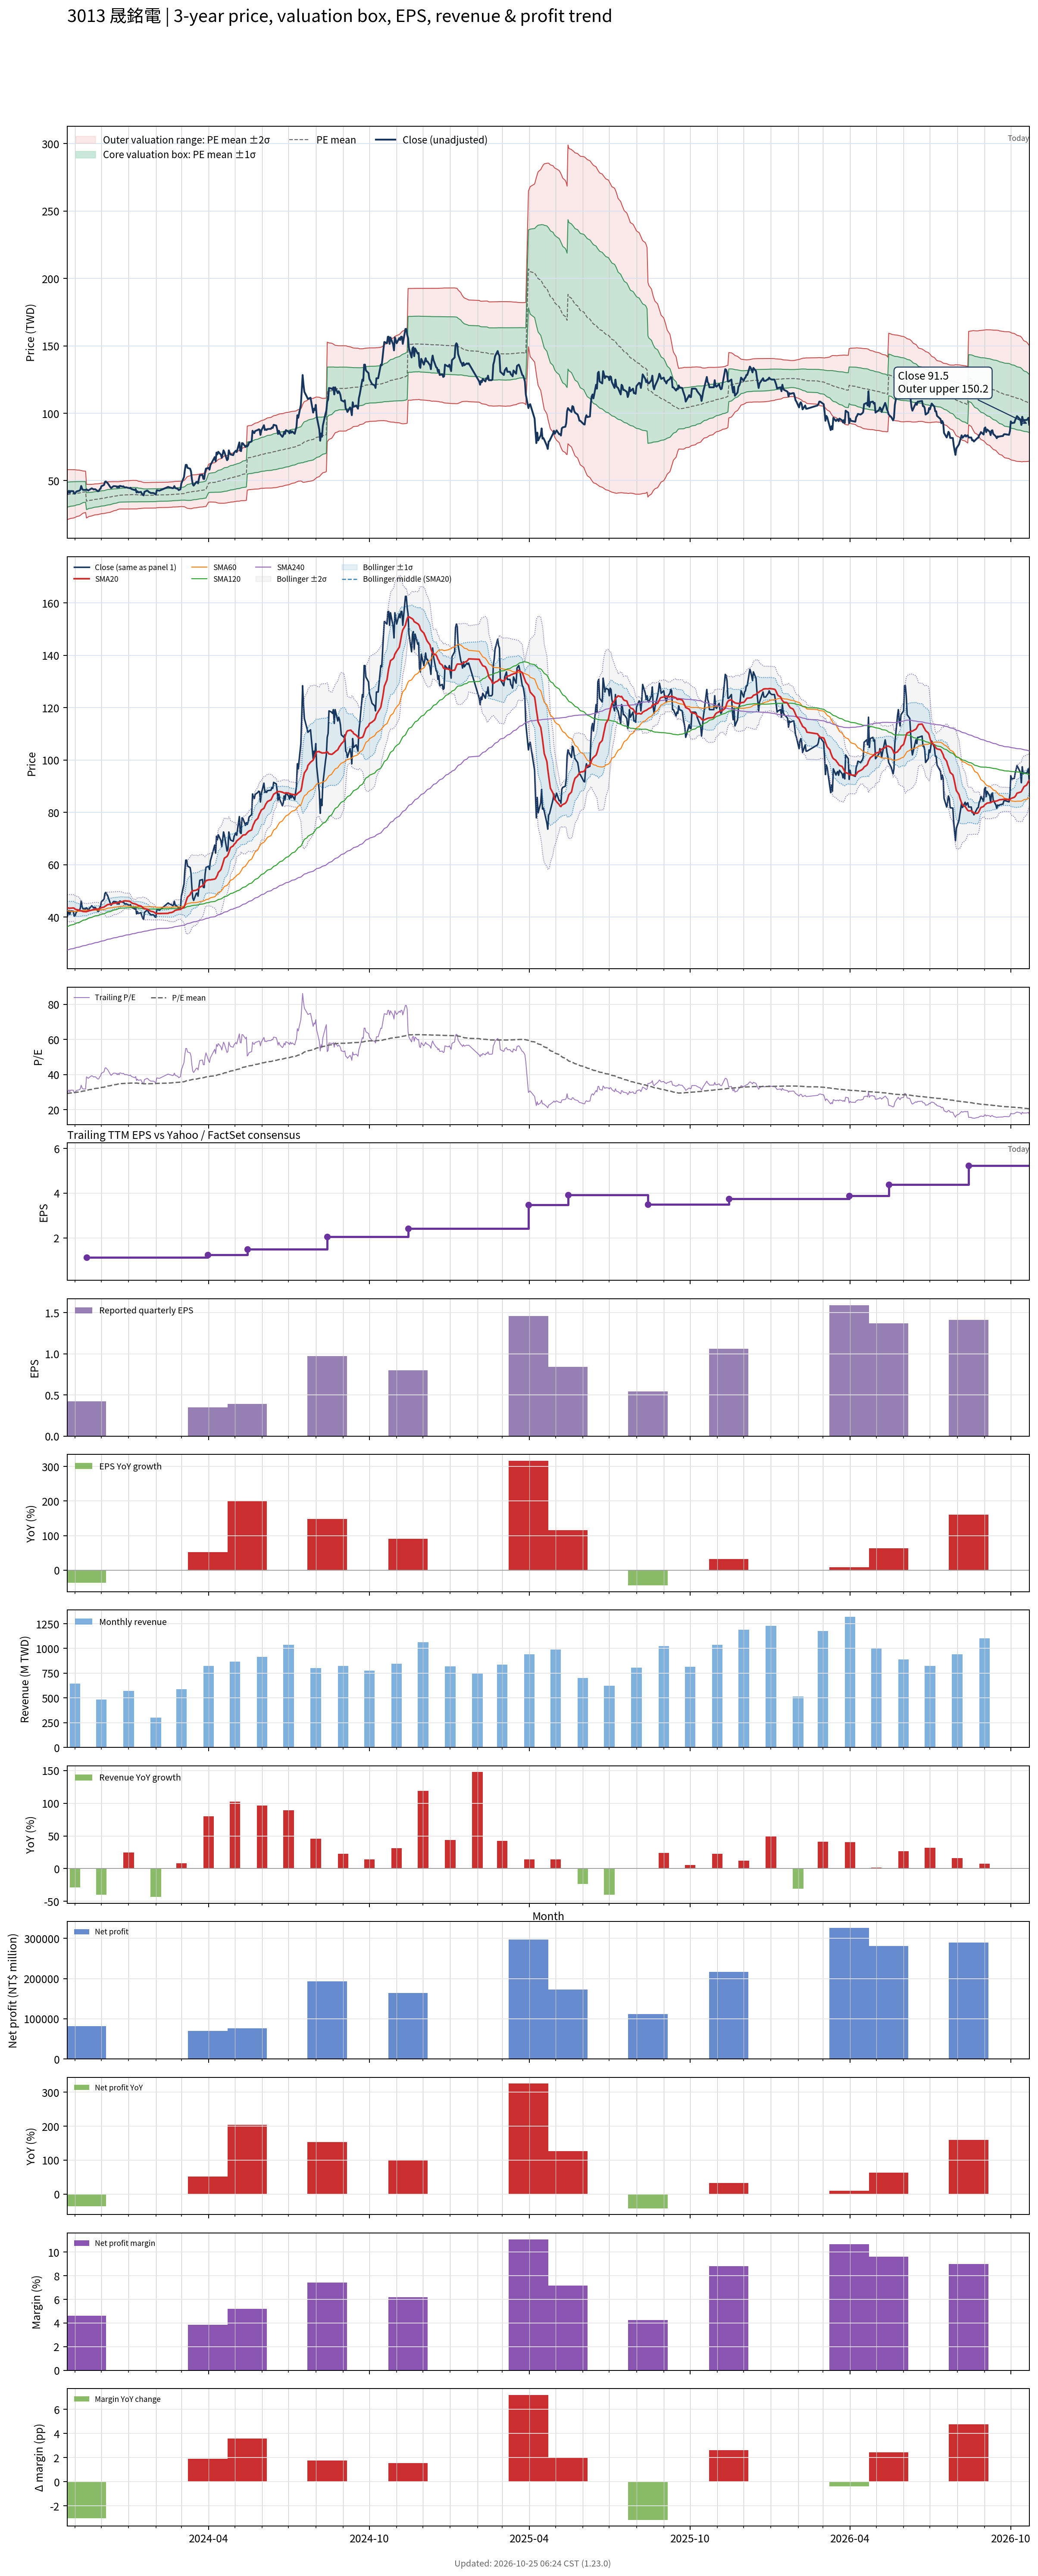

Source data for this figure (header and first rows):
# chart-version: skill-stock-dynamic-val…
date, close, available_date, period_end, eps, ttm_eps, pe, pe_mean, pe_std, price_m2, price_m1, price_mean, price_p1, price_p2, forward_eps, forward_pe, forward_pe_mean, forward_pe_std, forward_price_m2, forward_price_m1, forward_price_mean, forward_price_p1, forward_price_p2, sma20
2023-10-23, 40, 2023-08-14, 2023-06-30, 0.39, 1.356, 29.5, 29.25, 6.845, 21.09, 30.37, 39.65, 48.93, 58.21, , , , , , , , , , 43.44
2023-10-24, 41.15, 2023-08-14, 2023-06-30, 0.39, 1.356, 30.35, 29.33, 6.793, 21.35, 30.56, 39.77, 48.98, 58.19, , , , , , , , , , 43.45
2023-10-25, 42.5, 2023-08-14, 2023-06-30, 0.39, 1.356, 31.35, 29.42, 6.755, 21.57, 30.73, 39.88, 49.04, 58.2, , , , , , , , , , 43.44
2023-10-26, 41.01, 2023-08-14, 2023-06-30, 0.39, 1.356, 30.25, 29.5, 6.71, 21.79, 30.89, 39.99, 49.09, 58.18, , , , , , , , , , 43.35
2023-10-27, 42.31, 2023-08-14, 2023-06-30, 0.39, 1.356, 31.21, 29.58, 6.665, 22.03, 31.07, 40.1, 49.14, 58.18, , , , , , , , , , 43.4
2023-10-30, 42.21, 2023-08-14, 2023-06-30, 0.39, 1.356, 31.13, 29.67, 6.617, 22.28, 31.25, 40.22, 49.19, 58.16, , , , , , , , , , 43.46
2023-10-31, 40.38, 2023-08-14, 2023-06-30, 0.39, 1.356, 29.79, 29.74, 6.574, 22.49, 31.4, 40.32, 49.23, 58.14, , , , , , , , , , 43.36
2023-11-01, 40.43, 2023-08-14, 2023-06-30, 0.39, 1.356, 29.82, 29.81, 6.525, 22.72, 31.57, 40.42, 49.26, 58.11, , , , , , , , , , 43.04
2023-11-02, 41.54, 2023-08-14, 2023-06-30, 0.39, 1.356, 30.64, 29.91, 6.448, 23.06, 31.81, 40.55, 49.29, 58.03, , , , , , , , , , 42.93
2023-11-03, 42.12, 2023-08-14, 2023-06-30, 0.39, 1.356, 31.06, 30.02, 6.354, 23.47, 32.08, 40.7, 49.31, 57.92, , , , , , , , , , 42.81
2023-11-06, 42.6, 2023-08-14, 2023-06-30, 0.39, 1.356, 31.42, 30.13, 6.263, 23.86, 32.35, 40.84, 49.33, 57.83, , , , , , , , , , 42.64
2023-11-07, 43.37, 2023-08-14, 2023-06-30, 0.39, 1.356, 31.99, 30.25, 6.142, 24.36, 32.69, 41.02, 49.34, 57.67, , , , , , , , , , 42.39
2023-11-08, 46.06, 2023-08-14, 2023-06-30, 0.39, 1.356, 33.97, 30.4, 6.027, 24.87, 33.04, 41.21, 49.38, 57.55, , , , , , , , , , 42.39
2023-11-09, 44.04, 2023-08-14, 2023-06-30, 0.39, 1.356, 32.48, 30.52, 5.904, 25.37, 33.38, 41.38, 49.39, 57.39, , , , , , , , , , 42.24
2023-11-10, 43.17, 2023-08-14, 2023-06-30, 0.39, 1.356, 31.84, 30.64, 5.78, 25.87, 33.71, 41.55, 49.38, 57.22, , , , , , , , , , 42.11
2023-11-13, 43.12, 2023-08-14, 2023-06-30, 0.39, 1.356, 31.81, 30.77, 5.644, 26.41, 34.06, 41.71, 49.36, 57.02, , , , , , , , , , 42.06
2023-11-14, 43.56, 2023-11-14, 2023-09-30, 0.42, 1.125, 38.72, 30.94, 5.555, 22.31, 28.56, 34.81, 41.06, 47.31, , , , , , , , , , 42.06
2023-11-15, 43.17, 2023-11-14, 2023-09-30, 0.42, 1.125, 38.38, 31.12, 5.46, 22.72, 28.86, 35.01, 41.15, 47.29, , , , , , , , , , 42.21
2023-11-16, 42.6, 2023-11-14, 2023-09-30, 0.42, 1.125, 37.86, 31.28, 5.36, 23.13, 29.16, 35.19, 41.22, 47.25, , , , , , , , , , 42.29
2023-11-17, 43.12, 2023-11-14, 2023-09-30, 0.42, 1.125, 38.33, 31.44, 5.28, 23.49, 29.43, 35.37, 41.31, 47.25, , , , , , , , , , 42.42
2023-11-20, 44.33, 2023-11-14, 2023-09-30, 0.42, 1.125, 39.4, 31.61, 5.21, 23.84, 29.7, 35.56, 41.42, 47.28, , , , , , , , , , 42.64
2023-11-21, 43.99, 2023-11-14, 2023-09-30, 0.42, 1.125, 39.1, 31.76, 5.166, 24.11, 29.92, 35.73, 41.54, 47.35, , , , , , , , , , 42.78
2023-11-22, 43.51, 2023-11-14, 2023-09-30, 0.42, 1.125, 38.68, 31.9, 5.125, 24.35, 30.12, 35.89, 41.65, 47.42, , , , , , , , , , 42.83
2023-11-23, 43.61, 2023-11-14, 2023-09-30, 0.42, 1.125, 38.76, 32.02, 5.113, 24.52, 30.27, 36.02, 41.77, 47.53, , , , , , , , , , 42.96
2023-11-24, 43.65, 2023-11-14, 2023-09-30, 0.42, 1.125, 38.8, 32.14, 5.103, 24.67, 30.42, 36.16, 41.9, 47.64, , , , , , , , , , 43.03
2023-11-27, 42.16, 2023-11-14, 2023-09-30, 0.42, 1.125, 37.48, 32.25, 5.079, 24.85, 30.56, 36.28, 41.99, 47.7, , , , , , , , , , 43.03
2023-11-28, 42.31, 2023-11-14, 2023-09-30, 0.42, 1.125, 37.61, 32.35, 5.058, 25.01, 30.7, 36.39, 42.08, 47.78, , , , , , , , , , 43.12
2023-11-29, 43.56, 2023-11-14, 2023-09-30, 0.42, 1.125, 38.72, 32.47, 5.04, 25.19, 30.86, 36.53, 42.2, 47.87, , , , , , , , , , 43.28
2023-11-30, 44.13, 2023-11-14, 2023-09-30, 0.42, 1.125, 39.23, 32.59, 5.028, 25.35, 31.01, 36.66, 42.32, 47.98, , , , , , , , , , 43.41
2023-12-01, 45.87, 2023-11-14, 2023-09-30, 0.42, 1.125, 40.77, 32.73, 5.019, 25.53, 31.17, 36.82, 42.47, 48.11, , , , , , , , , , 43.6
2023-12-04, 46.83, 2023-11-14, 2023-09-30, 0.42, 1.125, 41.62, 32.87, 5.023, 25.68, 31.33, 36.98, 42.63, 48.28, , , , , , , , , , 43.81
2023-12-05, 49.04, 2023-11-14, 2023-09-30, 0.42, 1.125, 43.59, 33.04, 5.04, 25.83, 31.5, 37.17, 42.84, 48.51, , , , , , , , , , 44.09
2023-12-06, 49.42, 2023-11-14, 2023-09-30, 0.42, 1.125, 43.93, 33.21, 5.063, 25.97, 31.67, 37.36, 43.06, 48.75, , , , , , , , , , 44.26
2023-12-07, 48.75, 2023-11-14, 2023-09-30, 0.42, 1.125, 43.33, 33.37, 5.074, 26.13, 31.84, 37.54, 43.25, 48.96, , , , , , , , , , 44.5
2023-12-08, 48.27, 2023-11-14, 2023-09-30, 0.42, 1.125, 42.91, 33.52, 5.091, 26.26, 31.98, 37.71, 43.44, 49.17, , , , , , , , , , 44.75
2023-12-11, 45.38, 2023-11-14, 2023-09-30, 0.42, 1.125, 40.34, 33.67, 5.037, 26.54, 32.21, 37.87, 43.54, 49.21, , , , , , , , , , 44.86
2023-12-12, 44.52, 2023-11-14, 2023-09-30, 0.42, 1.125, 39.57, 33.8, 4.976, 26.83, 32.43, 38.02, 43.62, 49.22, , , , , , , , , , 44.91
2023-12-13, 45, 2023-11-14, 2023-09-30, 0.42, 1.125, 40, 33.93, 4.924, 27.1, 32.64, 38.18, 43.71, 49.25, , , , , , , , , , 45
2023-12-14, 45.58, 2023-11-14, 2023-09-30, 0.42, 1.125, 40.51, 34.07, 4.883, 27.34, 32.83, 38.33, 43.82, 49.31, , , , , , , , , , 45.15
2023-12-15, 45.96, 2023-11-14, 2023-09-30, 0.42, 1.125, 40.85, 34.22, 4.814, 27.66, 33.08, 38.49, 43.91, 49.33, , , , , , , , , , 45.29
2023-12-18, 45.82, 2023-11-14, 2023-09-30, 0.42, 1.125, 40.73, 34.37, 4.719, 28.05, 33.36, 38.67, 43.98, 49.29, , , , , , , , , , 45.37
2023-12-19, 44.95, 2023-11-14, 2023-09-30, 0.42, 1.125, 39.96, 34.51, 4.635, 28.4, 33.61, 38.82, 44.04, 49.25, , , , , , , , , , 45.42
2023-12-20, 45.77, 2023-11-14, 2023-09-30, 0.42, 1.125, 40.68, 34.65, 4.57, 28.7, 33.84, 38.98, 44.12, 49.26, , , , , , , , , , 45.53
2023-12-21, 44.9, 2023-11-14, 2023-09-30, 0.42, 1.125, 39.91, 34.76, 4.534, 28.9, 34, 39.1, 44.2, 49.31, , , , , , , , , , 45.59
2023-12-22, 46.15, 2023-11-14, 2023-09-30, 0.42, 1.125, 41.03, 34.86, 4.541, 29, 34.11, 39.21, 44.32, 49.43, , , , , , , , , , 45.72
2023-12-25, 45.62, 2023-11-14, 2023-09-30, 0.42, 1.125, 40.56, 34.93, 4.563, 29.03, 34.16, 39.29, 44.43, 49.56, , , , , , , , , , 45.89
2023-12-26, 45.82, 2023-11-14, 2023-09-30, 0.42, 1.125, 40.73, 34.97, 4.594, 29.01, 34.18, 39.34, 44.51, 49.68, , , , , , , , , , 46.07
2023-12-27, 45.24, 2023-11-14, 2023-09-30, 0.42, 1.125, 40.21, 35, 4.617, 28.99, 34.19, 39.38, 44.57, 49.77, , , , , , , , , , 46.15
2023-12-28, 44.9, 2023-11-14, 2023-09-30, 0.42, 1.125, 39.91, 35.03, 4.637, 28.98, 34.2, 39.41, 44.63, 49.85, , , , , , , , , , 46.19
2023-12-29, 45.1, 2023-11-14, 2023-09-30, 0.42, 1.125, 40.09, 35.09, 4.656, 29, 34.24, 39.48, 44.72, 49.96, , , , , , , , , , 46.15
2024-01-02, 44.42, 2023-11-14, 2023-09-30, 0.42, 1.125, 39.49, 35.14, 4.672, 29.02, 34.27, 39.53, 44.79, 50.04, , , , , , , , , , 46.03
2024-01-03, 44.76, 2023-11-14, 2023-09-30, 0.42, 1.125, 39.79, 35.19, 4.689, 29.04, 34.31, 39.59, 44.86, 50.14, , , , , , , , , , 45.82
2024-01-04, 43.89, 2023-11-14, 2023-09-30, 0.42, 1.125, 39.02, 35.22, 4.702, 29.04, 34.33, 39.62, 44.91, 50.2, , , , , , , , , , 45.54
2024-01-05, 43.65, 2023-11-14, 2023-09-30, 0.42, 1.125, 38.8, 35.23, 4.711, 29.04, 34.34, 39.64, 44.94, 50.23, , , , , , , , , , 45.29
2024-01-08, 43.03, 2023-11-14, 2023-09-30, 0.42, 1.125, 38.25, 35.22, 4.705, 29.04, 34.33, 39.63, 44.92, 50.21, , , , , , , , , , 45.02
2024-01-09, 43.75, 2023-11-14, 2023-09-30, 0.42, 1.125, 38.89, 35.23, 4.707, 29.04, 34.33, 39.63, 44.92, 50.22, , , , , , , , , , 44.94
2024-01-10, 41.2, 2023-11-14, 2023-09-30, 0.42, 1.125, 36.62, 35.2, 4.692, 29.05, 34.32, 39.6, 44.88, 50.16, , , , , , , , , , 44.78
2024-01-11, 42.12, 2023-11-14, 2023-09-30, 0.42, 1.125, 37.44, 35.15, 4.636, 29.12, 34.33, 39.55, 44.76, 49.98, , , , , , , , , , 44.63
2024-01-12, 41.35, 2023-11-14, 2023-09-30, 0.42, 1.125, 36.75, 35.07, 4.51, 29.3, 34.38, 39.45, 44.52, 49.6, , , , , , , , , , 44.42
... 670 more rows
